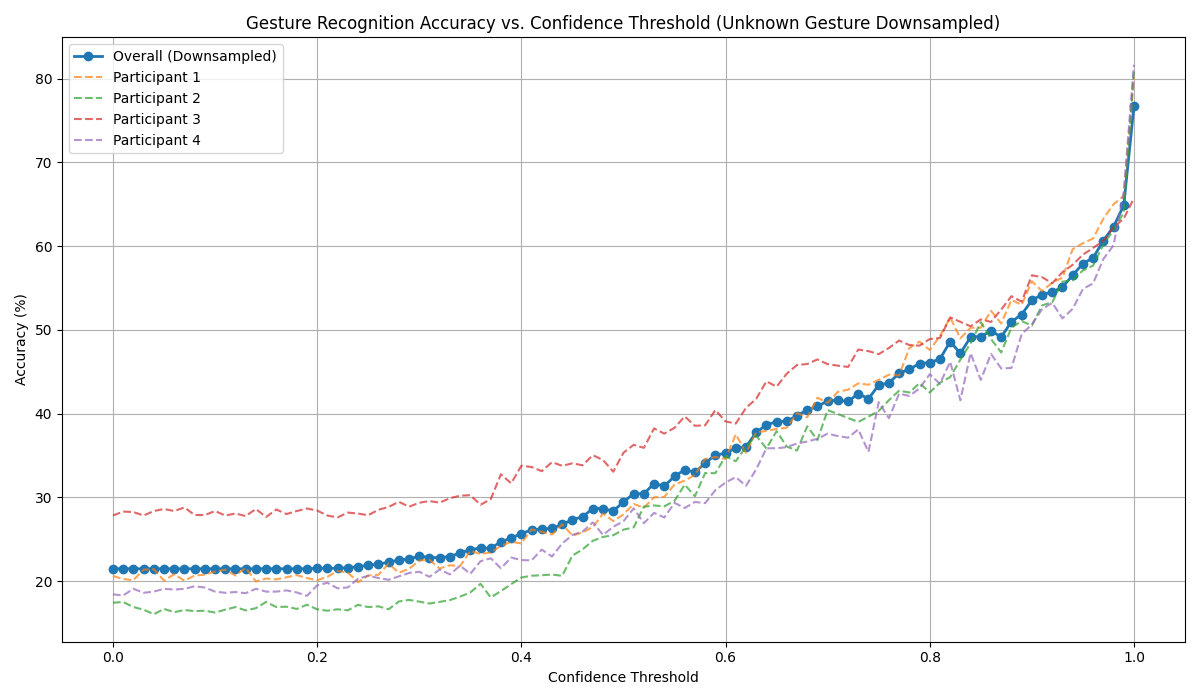

Data behind this chart, as committed beside it:
Threshold, Overall_Accuracy_Downsampled, Participant 1, Participant 2, Participant 3, Participant 4
0.0, 21.46, 20.6, 17.4, 27.82, 18.41
0.01, 21.46, 20.25, 17.5, 28.3, 18.27
0.02, 21.46, 20.1, 16.89, 28.24, 19.07
0.03, 21.46, 21.35, 16.58, 27.82, 18.59
0.04, 21.46, 21.41, 16.03, 28.36, 18.73
0.05, 21.46, 20.05, 16.67, 28.6, 19.07
0.06, 21.46, 20.81, 16.28, 28.36, 18.97
0.07, 21.46, 20.05, 16.54, 28.79, 19.07
0.08, 21.46, 20.65, 16.41, 27.88, 19.37
0.09, 21.46, 20.76, 16.45, 27.88, 19.22
0.1, 21.46, 21.13, 16.24, 28.36, 18.73
0.11, 21.46, 21.35, 16.58, 27.82, 18.59
0.12, 21.46, 20.65, 16.89, 28.06, 18.69
0.13, 21.46, 21.58, 16.49, 27.77, 18.55
0.14, 21.46, 19.95, 16.76, 28.6, 19.07
0.15, 21.46, 20.3, 17.5, 27.65, 18.73
0.16, 21.46, 20.2, 16.89, 28.54, 18.73
0.17, 21.46, 20.45, 16.94, 28, 18.88
0.18, 21.46, 20.71, 16.67, 28.36, 18.64
0.19, 21.46, 20.35, 17.17, 28.66, 18.23
0.2, 21.52, 20.1, 16.62, 28.42, 19.48
0.21, 21.52, 20.5, 16.45, 27.82, 19.79
0.22, 21.52, 21.19, 16.62, 27.59, 19.13
0.23, 21.59, 21.03, 16.49, 28.18, 19.23
0.24, 21.71, 19.85, 17.16, 28.06, 20.26
0.25, 21.89, 20.65, 16.89, 27.86, 20.63
0.26, 22.01, 20.75, 16.98, 28.51, 20.36
0.27, 22.26, 22.08, 16.62, 28.85, 20.15
0.28, 22.5, 21.0, 17.55, 29.46, 20.55
0.29, 22.62, 21.45, 17.74, 28.87, 20.96
0.3, 22.99, 22.45, 17.54, 29.35, 21.11
0.31, 22.8, 22.54, 17.31, 29.55, 20.5
0.32, 22.8, 21.5, 17.51, 29.36, 21.37
0.33, 22.93, 21.88, 17.72, 29.89, 20.79
0.34, 23.35, 21.78, 18.13, 30.19, 21.83
0.35, 23.72, 23.59, 18.64, 30.25, 20.87
0.36, 23.96, 23.23, 19.67, 29.11, 22.37
0.37, 23.9, 23.41, 18.04, 29.77, 22.72
0.38, 24.7, 24.19, 18.8, 32.75, 21.52
0.39, 25.12, 24.68, 19.62, 31.67, 22.81
0.4, 25.67, 24.49, 20.42, 33.77, 22.5
0.41, 26.1, 26.15, 20.63, 33.62, 22.47
0.42, 26.22, 25.88, 20.69, 33.12, 23.75
0.43, 26.28, 25.55, 20.78, 34.2, 22.93
0.44, 26.77, 26.77, 20.62, 33.76, 24.48
0.45, 27.32, 25.44, 23.04, 34.06, 25.51
0.46, 27.68, 25.8, 23.78, 33.83, 25.9
0.47, 28.66, 26.43, 24.8, 35.03, 27.01
0.48, 28.66, 28.07, 25.27, 34.46, 25.51
0.49, 28.35, 27.16, 25.47, 33.06, 26.48
0.5, 29.45, 27.96, 26.13, 35.32, 27.14
0.51, 30.43, 29.21, 26.41, 36.27, 28.68
0.52, 30.43, 28.75, 28.88, 35.91, 26.9
0.53, 31.65, 30.0, 29.02, 38.23, 28.14
0.54, 31.34, 30.05, 28.92, 37.61, 27.59
0.55, 32.5, 31.53, 29.57, 38.3, 29.34
0.56, 33.29, 31.99, 31.51, 39.66, 28.72
0.57, 32.99, 32.67, 30.13, 38.54, 29.44
0.58, 34.09, 34.58, 32.89, 38.59, 29.31
0.59, 35.06, 34.81, 32.88, 40.42, 30.85
... 41 more rows
